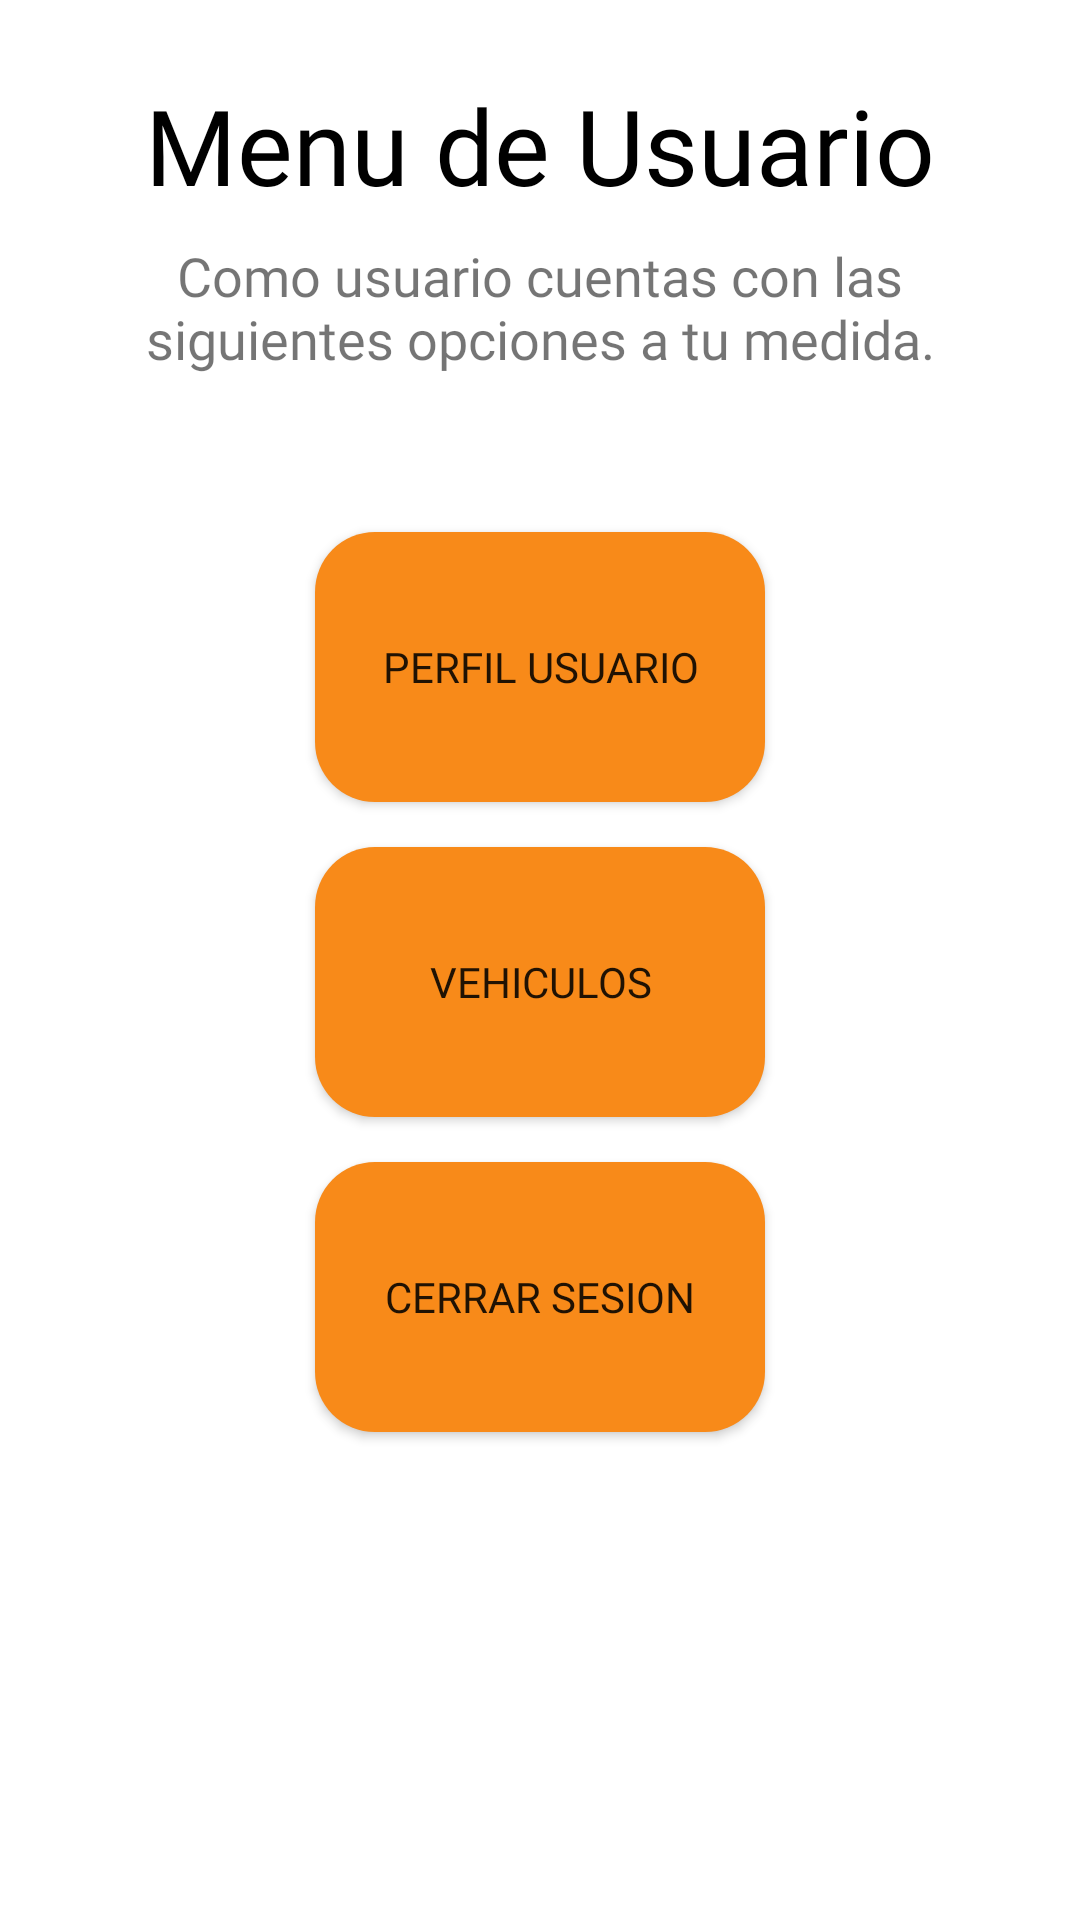

Produce the Android XML layout that renders to this screen, including the resource entries it uses.
<!-- AndroidManifest.xml: application theme Theme.SafeGear -->
<!-- res/layout/activity_home_usuario.xml -->
<?xml version="1.0" encoding="utf-8"?>
<androidx.coordinatorlayout.widget.CoordinatorLayout xmlns:android="http://schemas.android.com/apk/res/android"
    xmlns:app="http://schemas.android.com/apk/res-auto"
    xmlns:tools="http://schemas.android.com/tools"
    android:layout_width="match_parent"
    android:layout_height="match_parent"
    tools:context=".HomeUsuario">

    <LinearLayout
        android:layout_width="match_parent"
        android:layout_height="wrap_content"
        android:layout_gravity="top"
        android:gravity="center_horizontal"
        android:orientation="vertical">

        <TextView
            android:layout_width="wrap_content"
            android:layout_height="wrap_content"
            android:layout_gravity="center_horizontal"
            android:fontFamily="@font/roboto_regular"
            android:text="Menu de Usuario"
            android:textAlignment="center"
            android:textColor="@color/black"
            android:textSize="35sp"
            android:layout_marginTop="25dp"/>

        <TextView
            android:layout_width="wrap_content"
            android:layout_height="wrap_content"
            android:layout_marginLeft="25dp"
            android:layout_marginTop="8dp"
            android:layout_marginRight="25dp"
            android:fontFamily="@font/roboto_light_italic"
            android:text="Como usuario cuentas con las siguientes opciones a tu medida."
            android:textSize="18sp"
            android:textAlignment="center"/>

    </LinearLayout>

    <LinearLayout
        android:layout_width="match_parent"
        android:layout_height="match_parent"
        android:gravity="center_vertical"
        android:orientation="vertical"
        tools:layout_editor_absoluteX="64dp"
        tools:layout_editor_absoluteY="110dp">

        <Button
            android:id="@+id/btn_perfil_home_u"
            android:layout_width="150dp"
            android:layout_height="90dp"
            android:layout_gravity="center"
            android:layout_marginTop="15dp"
            android:background="@drawable/rounded_button"
            android:backgroundTint="@color/btn_color"
            android:fontFamily="@font/roboto_regular"
            android:text="Perfil Usuario" />

        <Button
            android:id="@+id/btn_vehiculos_home_u"
            android:layout_width="150dp"
            android:layout_height="90dp"
            android:layout_gravity="center"
            android:layout_marginTop="15dp"
            android:background="@drawable/rounded_button"
            android:backgroundTint="@color/btn_color"
            android:fontFamily="@font/roboto_regular"
            android:text="vehiculos" />

        <Button
            android:id="@+id/btn_logout_home_u"
            android:layout_width="150dp"
            android:layout_height="90dp"
            android:layout_gravity="center"
            android:layout_marginTop="15dp"
            android:background="@drawable/rounded_button"
            android:backgroundTint="@color/btn_color"
            android:fontFamily="@font/roboto_regular"
            android:text="Cerrar Sesion" />


    </LinearLayout>


</androidx.coordinatorlayout.widget.CoordinatorLayout>
<!-- resources referenced by this layout -->
<resources>
  <color name="black">#FF000000</color>
  <color name="btn_color">#F88A19</color>
  <!-- drawable rounded_button (drawable) -->
  <?xml version="1.0" encoding="utf-8"?>
  <shape
      xmlns:android="http://schemas.android.com/apk/res/android"
      android:shape="rectangle"
      android:padding="28dp">
  
      <corners android:radius="20dp"/>
      <solid android:color="@color/btn_color"/>
  
  </shape>
  <style name="Theme.SafeGear" parent="Theme.MaterialComponents.DayNight.NoActionBar">
          
          <item name="colorPrimary">@color/btn_color</item>
          <item name="colorPrimaryVariant">@color/purple_700</item>
          <item name="colorOnPrimary">@color/white</item>
          
          <item name="colorSecondary">@color/btn_color2</item>
          <item name="colorSecondaryVariant">@color/teal_700</item>
          <item name="colorOnSecondary">@color/black</item>
          
          <item name="android:statusBarColor">?attr/colorPrimaryVariant</item>
          
      </style>
  <color name="purple_700">#525252</color>
  <color name="white">#FFFFFFFF</color>
  <color name="btn_color2">#3A3530</color>
  <color name="teal_700">#FF018786</color>
</resources>
